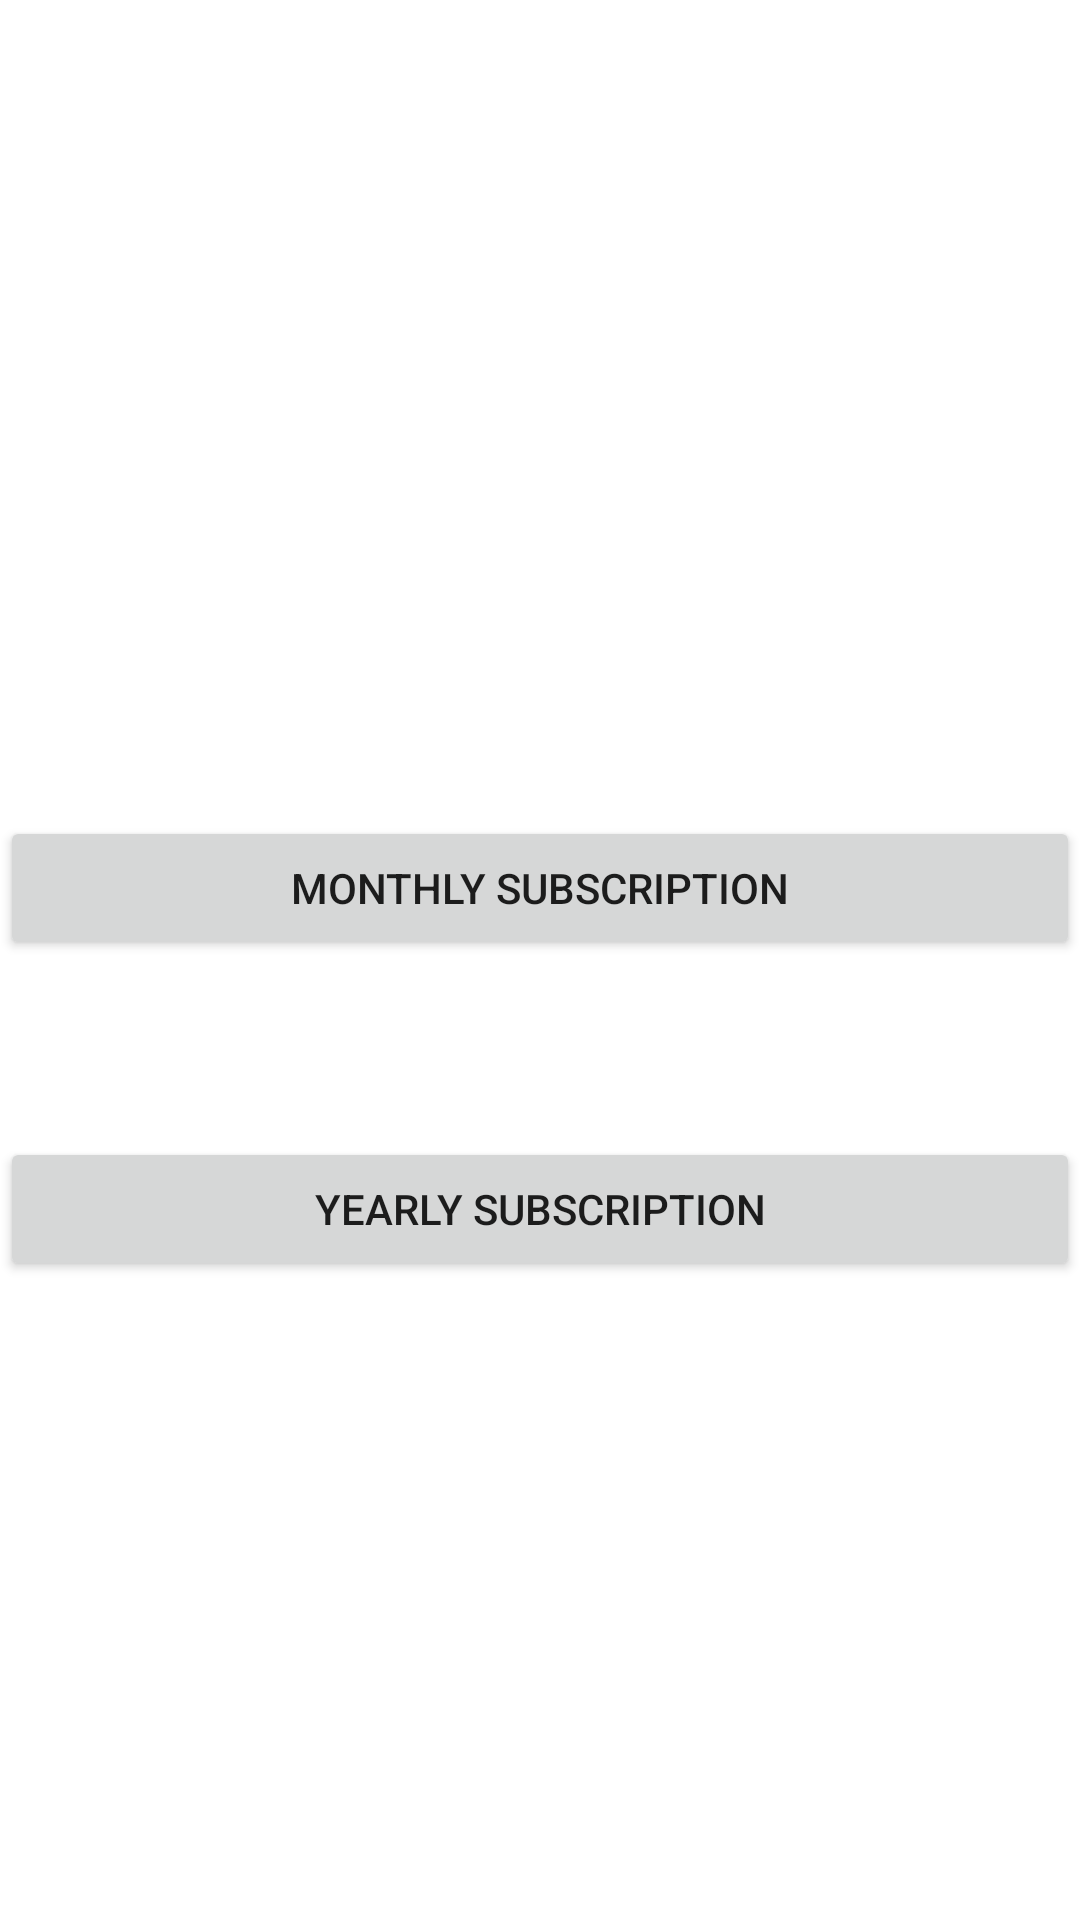

Reconstruct the res/layout file that produces this screen, plus the resources it refers to.
<!-- AndroidManifest.xml: application theme Theme.Mybuddy -->
<!-- res/layout/fragment_home.xml -->
<?xml version="1.0" encoding="utf-8"?>
<FrameLayout xmlns:android="http://schemas.android.com/apk/res/android"
    xmlns:tools="http://schemas.android.com/tools"
    android:layout_width="match_parent"
    android:layout_height="match_parent"
    tools:context=".HomeFragment">
    <androidx.appcompat.widget.LinearLayoutCompat
        android:layout_width="match_parent"
        android:layout_height="match_parent"
        android:gravity="center"
        android:orientation="vertical">

    
        <TextView
            android:layout_width="match_parent"
            android:layout_height="wrap_content"
            android:text=""
            android:layout_marginTop="40dp"
            android:id="@+id/txtMonthly"/>
    <Button
        android:id="@+id/btnMonthly"
        android:layout_width="match_parent"
        android:layout_height="wrap_content"
        android:text="Monthly Subscription"/>
        <TextView
            android:layout_width="match_parent"
            android:layout_height="wrap_content"
            android:text=""
            android:layout_marginTop="40dp"
            android:id="@+id/txtYearly"/>
    <Button
        android:id="@+id/btnYearly"
        android:layout_width="match_parent"
        android:layout_height="wrap_content"
        android:text="Yearly Subscription"/>
    </androidx.appcompat.widget.LinearLayoutCompat>

</FrameLayout>
<!-- resources referenced by this layout -->
<resources>
  <style name="Theme.Mybuddy" parent="Theme.MaterialComponents.DayNight.DarkActionBar">
          
          <item name="colorPrimary">@color/purple_500</item>
          <item name="colorPrimaryVariant">@color/purple_700</item>
          <item name="colorOnPrimary">@color/white</item>
          
          <item name="colorSecondary">@color/teal_200</item>
          <item name="colorSecondaryVariant">@color/teal_700</item>
          <item name="colorOnSecondary">@color/black</item>
          
          <item name="android:statusBarColor" tools:targetApi="l">?attr/colorPrimaryVariant</item>
          
      </style>
  <color name="purple_500">#FF6200EE</color>
  <color name="purple_700">#FF3700B3</color>
  <color name="white">#FFFFFFFF</color>
  <color name="teal_200">#FF03DAC5</color>
  <color name="teal_700">#FF018786</color>
  <color name="black">#FF000000</color>
</resources>
